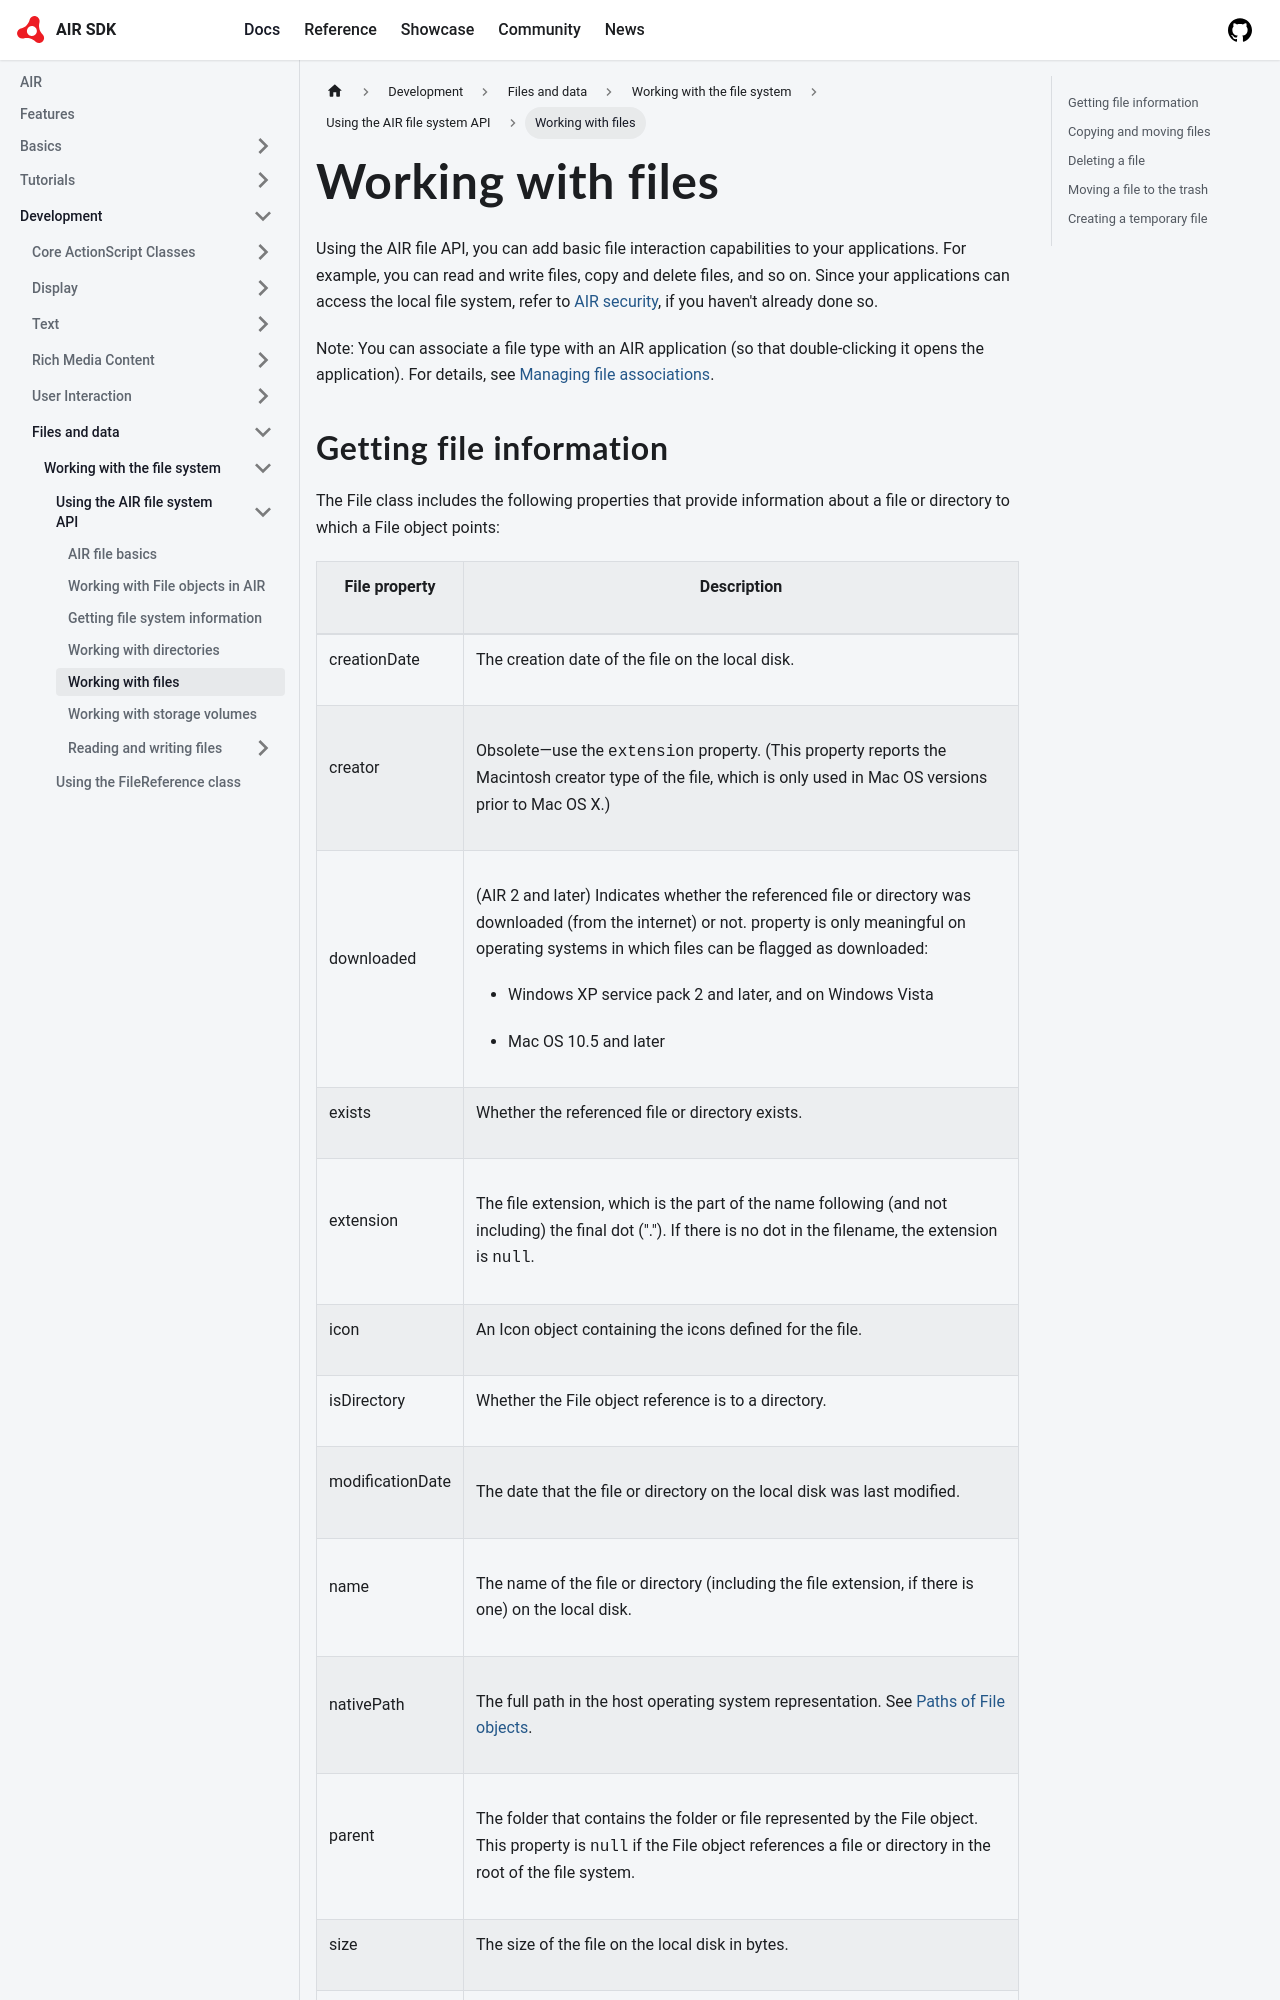

repository: airsdk/airsdk.dev · page: docs/development/files-and-data/working-with-the-file-system/using-the-air-file-system-api/working-with-files.html · generator: docusaurus

---
sidebar_position: 5
---

# Working with files

Using the AIR file API, you can add basic file interaction capabilities to your
applications. For example, you can read and write files, copy and delete files,
and so on. Since your applications can access the local file system, refer to
[AIR security](../../../security/air-security/index.md), if you haven't already
done so.

Note: You can associate a file type with an AIR application (so that
double-clicking it opens the application). For details, see
[Managing file associations](../../../client-system-interaction/working-with-air-runtime-and-operating-system-information.md#managing-file-associations).
